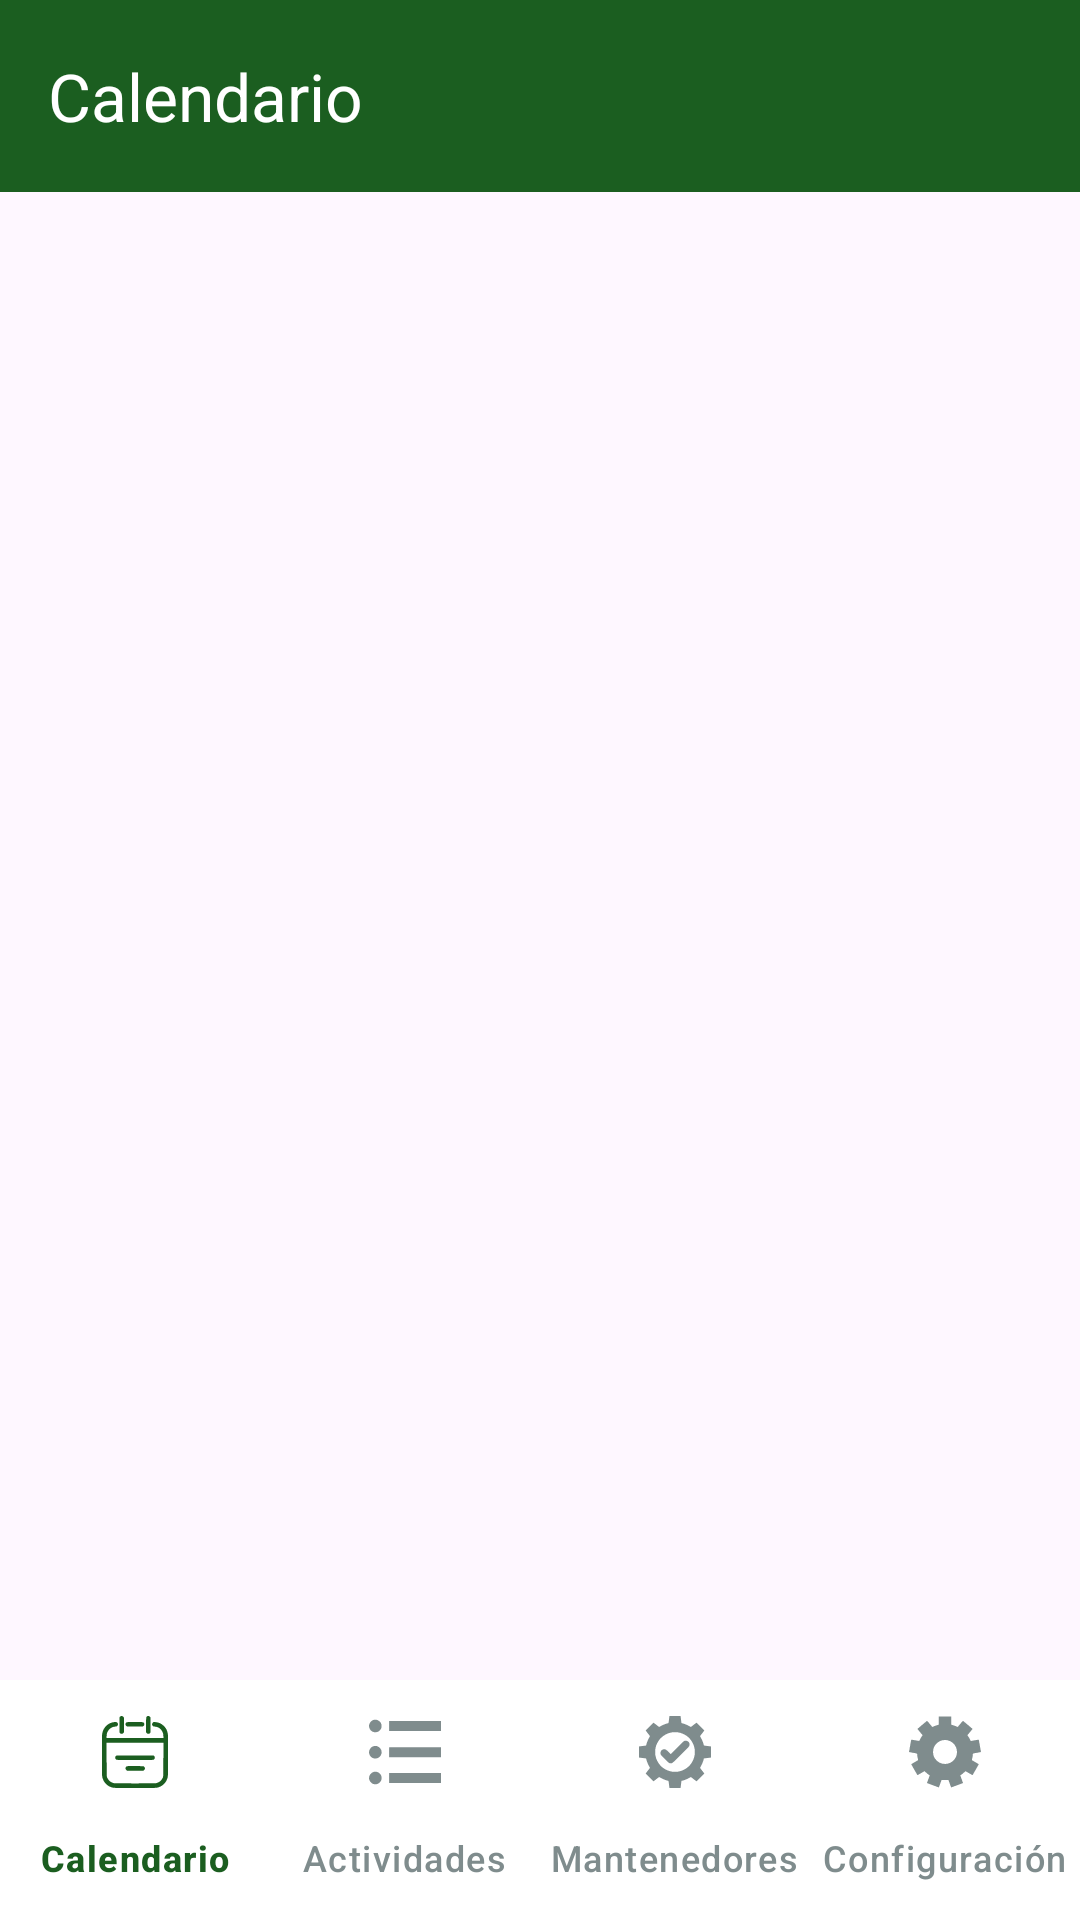

Reconstruct the res/layout file that produces this screen, plus the resources it refers to.
<!-- AndroidManifest.xml: application theme Theme.CentroIntegralAlerce -->
<!-- res/layout/activity_main.xml -->
<?xml version="1.0" encoding="utf-8"?>
<androidx.constraintlayout.widget.ConstraintLayout
    xmlns:android="http://schemas.android.com/apk/res/android"
    xmlns:app="http://schemas.android.com/apk/res-auto"
    android:layout_width="match_parent"
    android:layout_height="match_parent">

    
    <com.google.android.material.appbar.MaterialToolbar
        android:id="@+id/toolbar"
        android:layout_width="match_parent"
        android:layout_height="?attr/actionBarSize"
        android:background="@color/verde_santo_tomas"
        android:elevation="4dp"
        app:title="Calendario"
        app:titleTextColor="@color/blanco"
        app:layout_constraintTop_toTopOf="parent"
        app:layout_constraintStart_toStartOf="parent"
        app:layout_constraintEnd_toEndOf="parent" />

    
    <Button
        android:id="@+id/btnDebugPermisos"
        android:layout_width="wrap_content"
        android:layout_height="wrap_content"
        android:text="🔧 Recargar Permisos"
        android:backgroundTint="@color/verde_santo_tomas"
        android:textColor="@color/blanco"
        android:padding="8dp"
        android:layout_margin="8dp"
        android:visibility="gone"
        app:layout_constraintTop_toBottomOf="@id/toolbar"
        app:layout_constraintEnd_toEndOf="parent" />

    
    <androidx.fragment.app.FragmentContainerView
        android:id="@+id/fragmentContainer"
        android:layout_width="0dp"
        android:layout_height="0dp"
        app:layout_constraintTop_toBottomOf="@id/toolbar"
        app:layout_constraintBottom_toTopOf="@id/bottomNavigation"
        app:layout_constraintStart_toStartOf="parent"
        app:layout_constraintEnd_toEndOf="parent" />

    
    <com.google.android.material.bottomnavigation.BottomNavigationView
        android:id="@+id/bottomNavigation"
        android:layout_width="match_parent"
        android:layout_height="wrap_content"
        android:background="@color/blanco"
        android:elevation="8dp"
        app:itemIconTint="@color/bottom_nav_color"
        app:itemTextColor="@color/bottom_nav_color"
        app:labelVisibilityMode="labeled"
        app:layout_constraintBottom_toBottomOf="parent"
        app:layout_constraintEnd_toEndOf="parent"
        app:layout_constraintStart_toStartOf="parent"
        app:menu="@menu/bottom_nav_menu" />

</androidx.constraintlayout.widget.ConstraintLayout>
<!-- resources referenced by this layout -->
<resources>
  <color name="blanco">#FFFFFF</color>
  <color name="verde_santo_tomas">#1B5E20</color>
  <style name="Theme.CentroIntegralAlerce" parent="Base.Theme.CentroIntegralAlerce" />
  <style name="Base.Theme.CentroIntegralAlerce" parent="Theme.Material3.DayNight.NoActionBar">
          
          <item name="colorPrimary">@color/verde_santo_tomas</item>
          <item name="colorPrimaryContainer">@color/verde_santo_tomas</item>
          <item name="colorOnPrimary">@android:color/white</item>
  
          
          <item name="colorError">@color/rojo_error</item>
  
          
          <item name="materialAlertDialogTheme">@style/ThemeOverlay.App.MaterialAlertDialog</item>
      </style>
  <color name="rojo_error">#DC3545</color>
  <style name="ThemeOverlay.App.MaterialAlertDialog" parent="ThemeOverlay.Material3.MaterialAlertDialog">
          <item name="buttonBarPositiveButtonStyle">@style/Widget.App.Button</item>
          <item name="buttonBarNegativeButtonStyle">@style/Widget.App.Button.TextButton</item>
      </style>
  <style name="Widget.App.Button" parent="Widget.Material3.Button">
          <item name="backgroundTint">@color/verde_santo_tomas</item>
          <item name="android:textColor">@android:color/white</item>
      </style>
  <style name="Widget.App.Button.TextButton" parent="Widget.Material3.Button.TextButton">
          <item name="android:textColor">@color/verde_santo_tomas</item>
      </style>
</resources>
